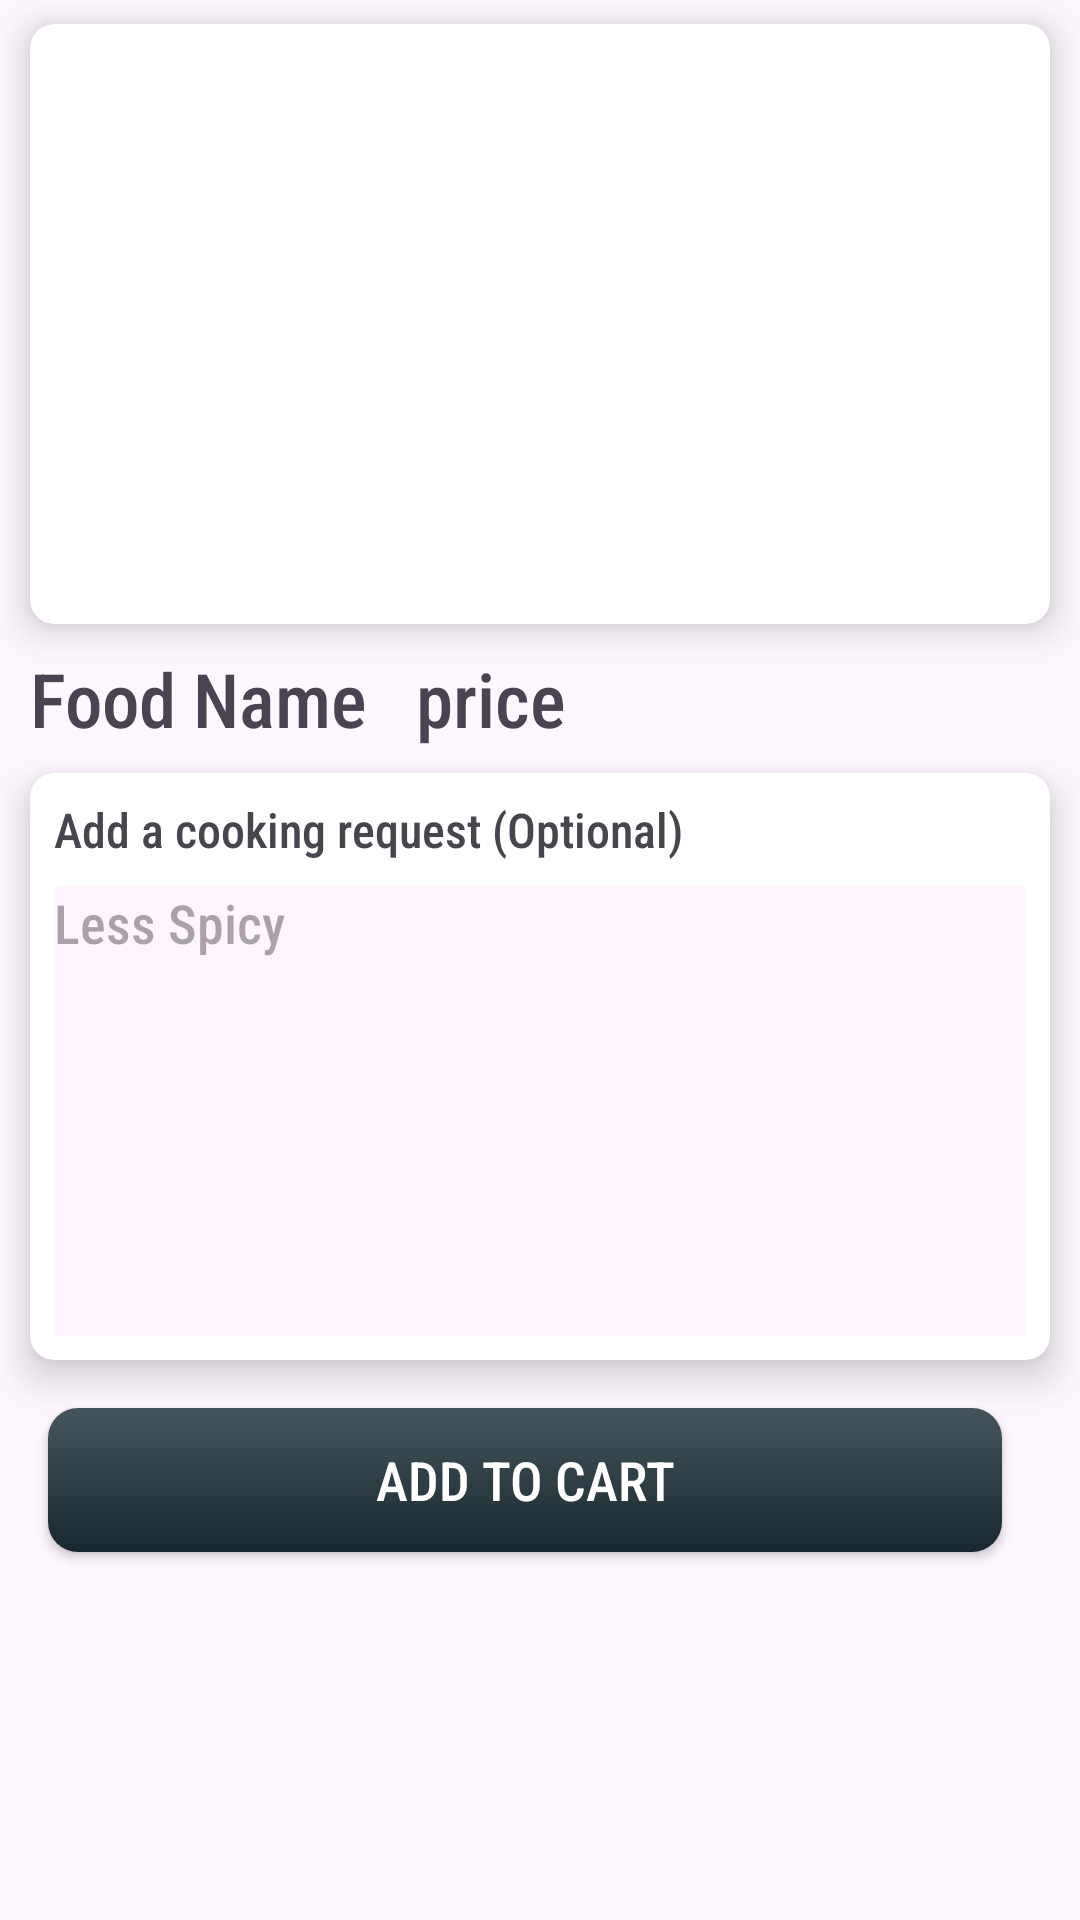

The Android layout XML behind this screen, and the referenced resources:
<!-- AndroidManifest.xml: application theme Theme.TasteBuds -->
<!-- res/layout/fragment_food_info_bottom_sheet.xml -->
<?xml version="1.0" encoding="utf-8"?>
<androidx.constraintlayout.widget.ConstraintLayout xmlns:android="http://schemas.android.com/apk/res/android"
    xmlns:app="http://schemas.android.com/apk/res-auto"
    xmlns:tools="http://schemas.android.com/tools"
    android:layout_width="match_parent"
    android:layout_height="match_parent"
    tools:context=".adapter.FoodInfoBottomSheetFragment">


    <androidx.cardview.widget.CardView
        android:id="@+id/infoImageCard"
        android:layout_width="match_parent"
        android:layout_height="200dp"
        android:layout_marginStart="10dp"
        android:layout_marginTop="8dp"
        android:layout_marginEnd="10dp"
        app:cardCornerRadius="8dp"
        app:cardElevation="8dp"
        app:layout_constraintEnd_toEndOf="parent"
        app:layout_constraintStart_toStartOf="parent"
        app:layout_constraintTop_toTopOf="parent">

        <ImageView
            android:id="@+id/infoFoodImage"
            android:layout_width="match_parent"
            android:layout_height="match_parent"
            android:scaleType="fitCenter"
            tools:src="@tools:sample/backgrounds/scenic" />
    </androidx.cardview.widget.CardView>

    <TextView
        android:id="@+id/infoFoodName"
        android:layout_width="wrap_content"
        android:layout_height="wrap_content"
        android:layout_marginTop="8dp"
        android:fontFamily="sans-serif-condensed-medium"
        android:text="Food Name"
        android:textSize="25sp"
        app:layout_constraintStart_toStartOf="@+id/infoImageCard"
        app:layout_constraintTop_toBottomOf="@+id/infoImageCard" />

    <TextView
        android:id="@+id/infoFoodPrice"
        android:layout_width="wrap_content"
        android:layout_height="wrap_content"
        android:layout_marginStart="16dp"
        android:fontFamily="sans-serif-condensed-medium"
        android:text="price"
        android:textSize="25sp"
        app:layout_constraintBottom_toBottomOf="@+id/infoFoodName"
        app:layout_constraintStart_toEndOf="@+id/infoFoodName"
        app:layout_constraintTop_toTopOf="@+id/infoFoodName" />

    <androidx.cardview.widget.CardView
        android:id="@+id/addRequestCard"
        android:layout_width="0dp"
        android:layout_height="wrap_content"
        android:layout_marginStart="10dp"
        android:layout_marginTop="8dp"
        android:layout_marginEnd="10dp"
        app:cardCornerRadius="8dp"
        app:cardElevation="8dp"
        app:layout_constraintEnd_toEndOf="parent"
        app:layout_constraintStart_toStartOf="parent"
        app:layout_constraintTop_toBottomOf="@+id/infoFoodName">

        <LinearLayout
            android:layout_width="match_parent"
            android:layout_height="wrap_content"
            android:orientation="vertical">

            <TextView
                android:id="@+id/cookingRequestText"
                android:layout_width="wrap_content"
                android:layout_height="wrap_content"
                android:layout_marginLeft="8dp"
                android:layout_marginTop="8dp"
                android:fontFamily="sans-serif-condensed-medium"
                android:text="Add a cooking request (Optional)"
                android:textSize="16sp" />

            <EditText
                android:id="@+id/cookingRequestEditText"
                android:layout_width="match_parent"
                android:layout_height="150dp"
                android:layout_marginLeft="8dp"
                android:layout_marginTop="8dp"
                android:layout_marginRight="8dp"
                android:layout_marginBottom="8dp"
                android:background="#E1FFF4FC"
                android:backgroundTintMode="src_over"
                android:ems="10"
                android:fontFamily="sans-serif-condensed-medium"
                android:gravity="top|left"
                android:hint="Less Spicy"
                android:inputType="textMultiLine" />
        </LinearLayout>
    </androidx.cardview.widget.CardView>

    <androidx.appcompat.widget.AppCompatButton
        android:id="@+id/infoBottomSheetAddToCart"
        android:layout_width="0dp"
        android:layout_height="wrap_content"
        android:layout_marginStart="16dp"
        android:layout_marginTop="16dp"
        android:layout_marginEnd="16dp"
        android:background="@drawable/start_activity_button"
        android:fontFamily="sans-serif-condensed-medium"
        android:paddingLeft="8dp"
        android:paddingRight="8dp"
        android:text="Add To Cart"
        android:textColor="@color/white"
        android:textSize="18sp"
        app:layout_constraintEnd_toEndOf="@+id/addRequestCard"
        app:layout_constraintStart_toStartOf="parent"
        app:layout_constraintTop_toBottomOf="@+id/addRequestCard" />

</androidx.constraintlayout.widget.ConstraintLayout>
<!-- resources referenced by this layout -->
<resources>
  <!-- drawable start_activity_button (drawable) -->
  <?xml version="1.0" encoding="utf-8"?>
  <shape xmlns:android="http://schemas.android.com/apk/res/android">
  <gradient
      android:startColor="#17282F"
      android:endColor="#45555C"
      android:angle="90"
      />
  <corners
      android:radius="10dp"
      />
  
  </shape>
  <style name="Theme.TasteBuds" parent="Base.Theme.TasteBuds" />
  <style name="Base.Theme.TasteBuds" parent="Theme.Material3.DayNight.NoActionBar">
          
          
      </style>
  <!-- not gathered from this repository: default colours our renderer supplied (Android Studio template values) -->
  <color name="white">#FFFFFFFF</color>
</resources>
